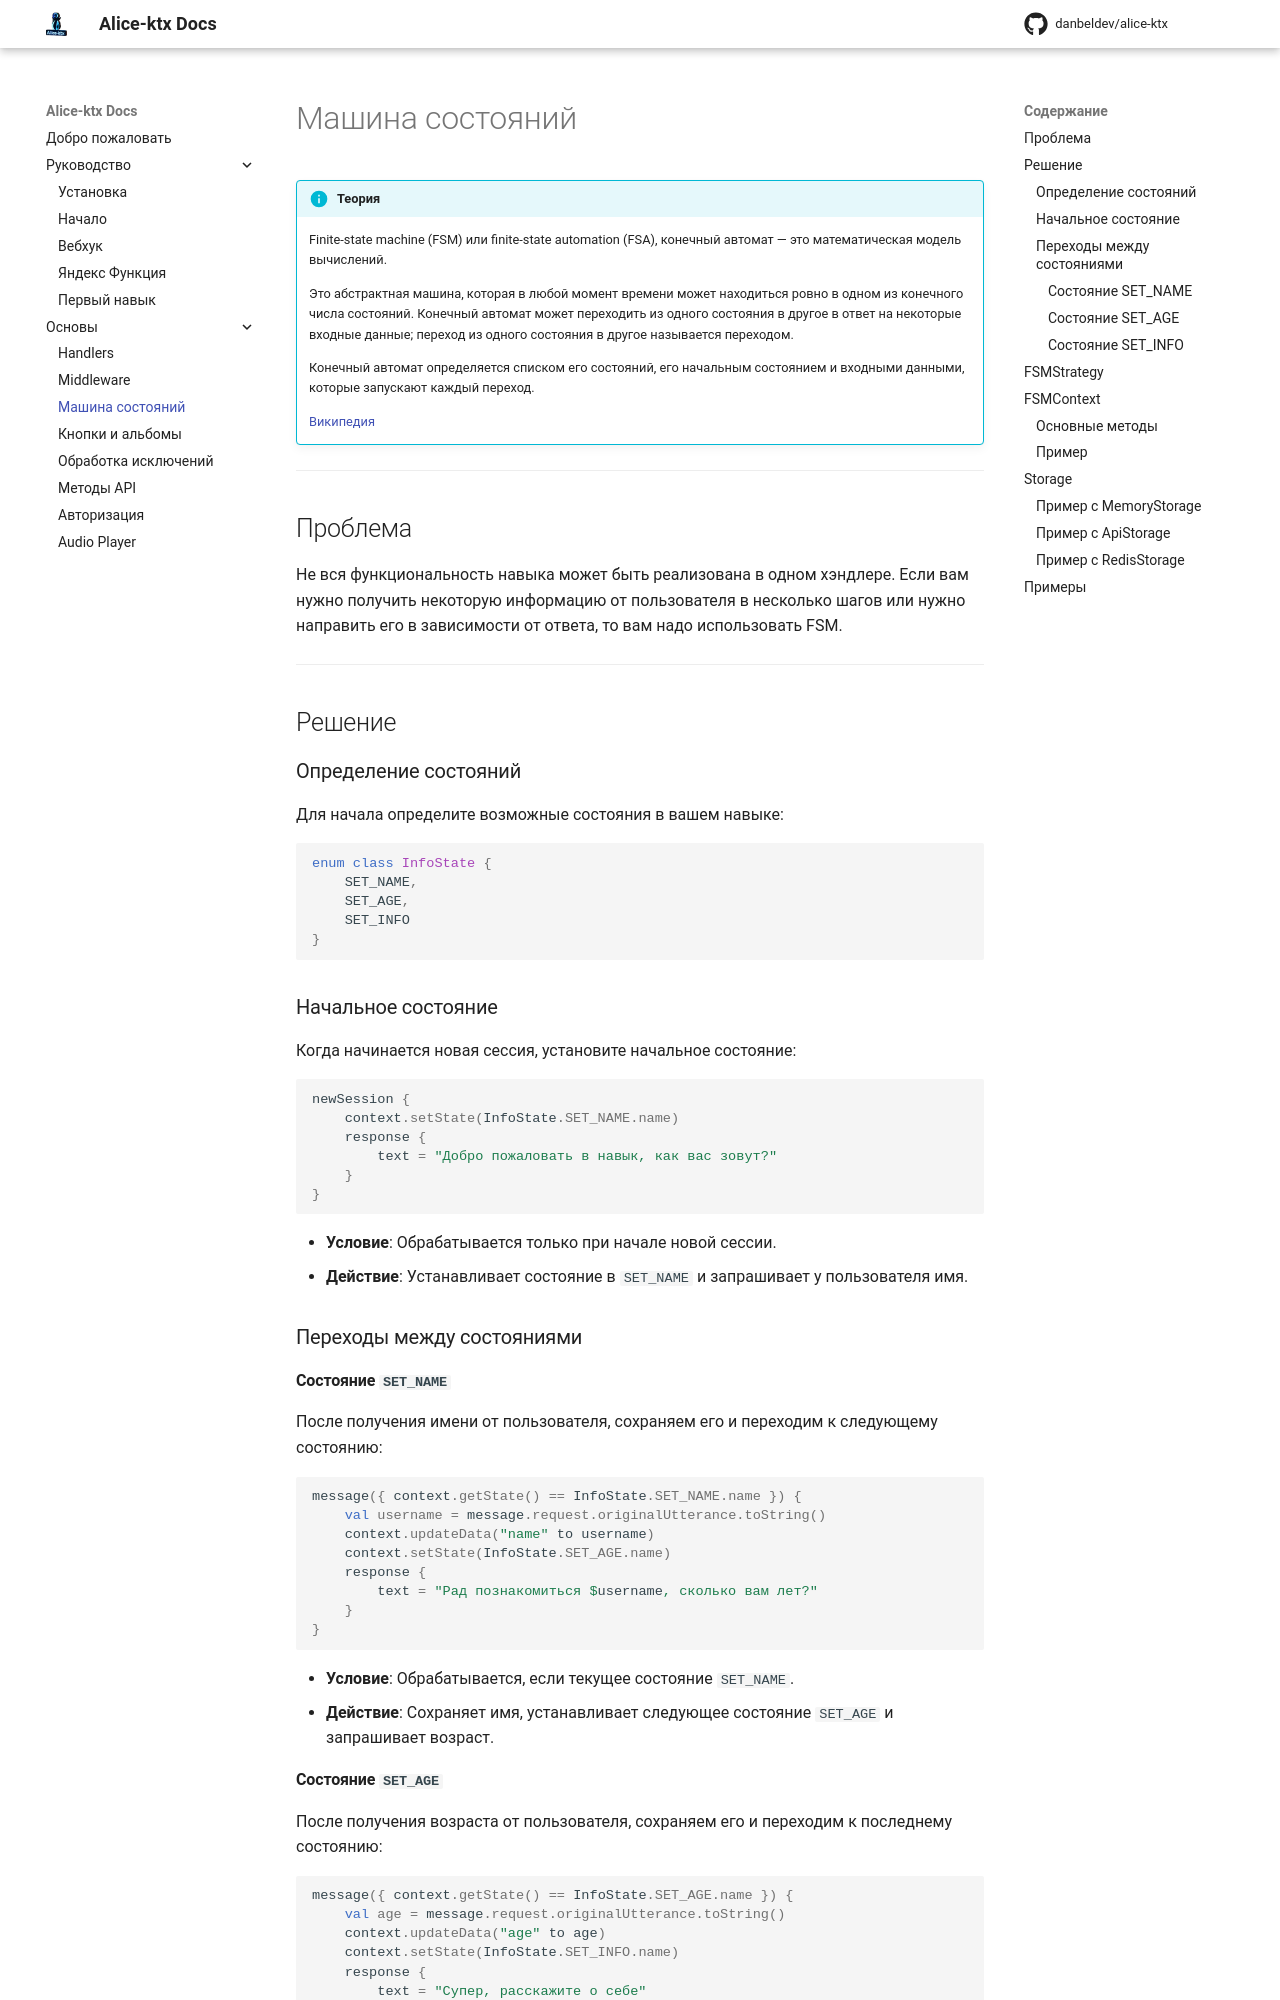

repository: danbeldev/alice-ktx · page: fsm/index.html · generator: mkdocs

# Машина состояний

!!! info "Теория"
    Finite-state machine (FSM) или finite-state automation (FSA), конечный автомат — это математическая модель вычислений.

    Это абстрактная машина, которая в любой момент времени может находиться ровно в одном из конечного числа состояний.
    Конечный автомат может переходить из одного состояния в другое в ответ на некоторые входные данные; переход из одного
    состояния в другое называется переходом.

    Конечный автомат определяется списком его состояний, его начальным состоянием и входными данными, которые запускают
    каждый переход.

    [Википедия](https://en.wikipedia.org/wiki/Finite-state_machine)

---

## Проблема

Не вся функциональность навыка может быть реализована в одном хэндлере.
Если вам нужно получить некоторую информацию от пользователя в несколько шагов или нужно направить его в зависимости от
ответа, то вам надо использовать FSM.

---

## Решение

### Определение состояний

Для начала определите возможные состояния в вашем навыке:

```kotlin
enum class InfoState {
    SET_NAME,
    SET_AGE,
    SET_INFO
}
```

### Начальное состояние

Когда начинается новая сессия, установите начальное состояние:

```kotlin
newSession {
    context.setState(InfoState.SET_NAME.name)
    response {
        text = "Добро пожаловать в навык, как вас зовут?"
    }
}
```

- **Условие**: Обрабатывается только при начале новой сессии.
- **Действие**: Устанавливает состояние в `SET_NAME` и запрашивает у пользователя имя.

### Переходы между состояниями

#### Состояние `SET_NAME`

После получения имени от пользователя, сохраняем его и переходим к следующему состоянию:

```kotlin
message({ context.getState() == InfoState.SET_NAME.name }) {
    val username = message.request.originalUtterance.toString()
    context.updateData("name" to username)
    context.setState(InfoState.SET_AGE.name)
    response {
        text = "Рад познакомиться $username, сколько вам лет?"
    }
}
```

- **Условие**: Обрабатывается, если текущее состояние `SET_NAME`.
- **Действие**: Сохраняет имя, устанавливает следующее состояние `SET_AGE` и запрашивает возраст.
